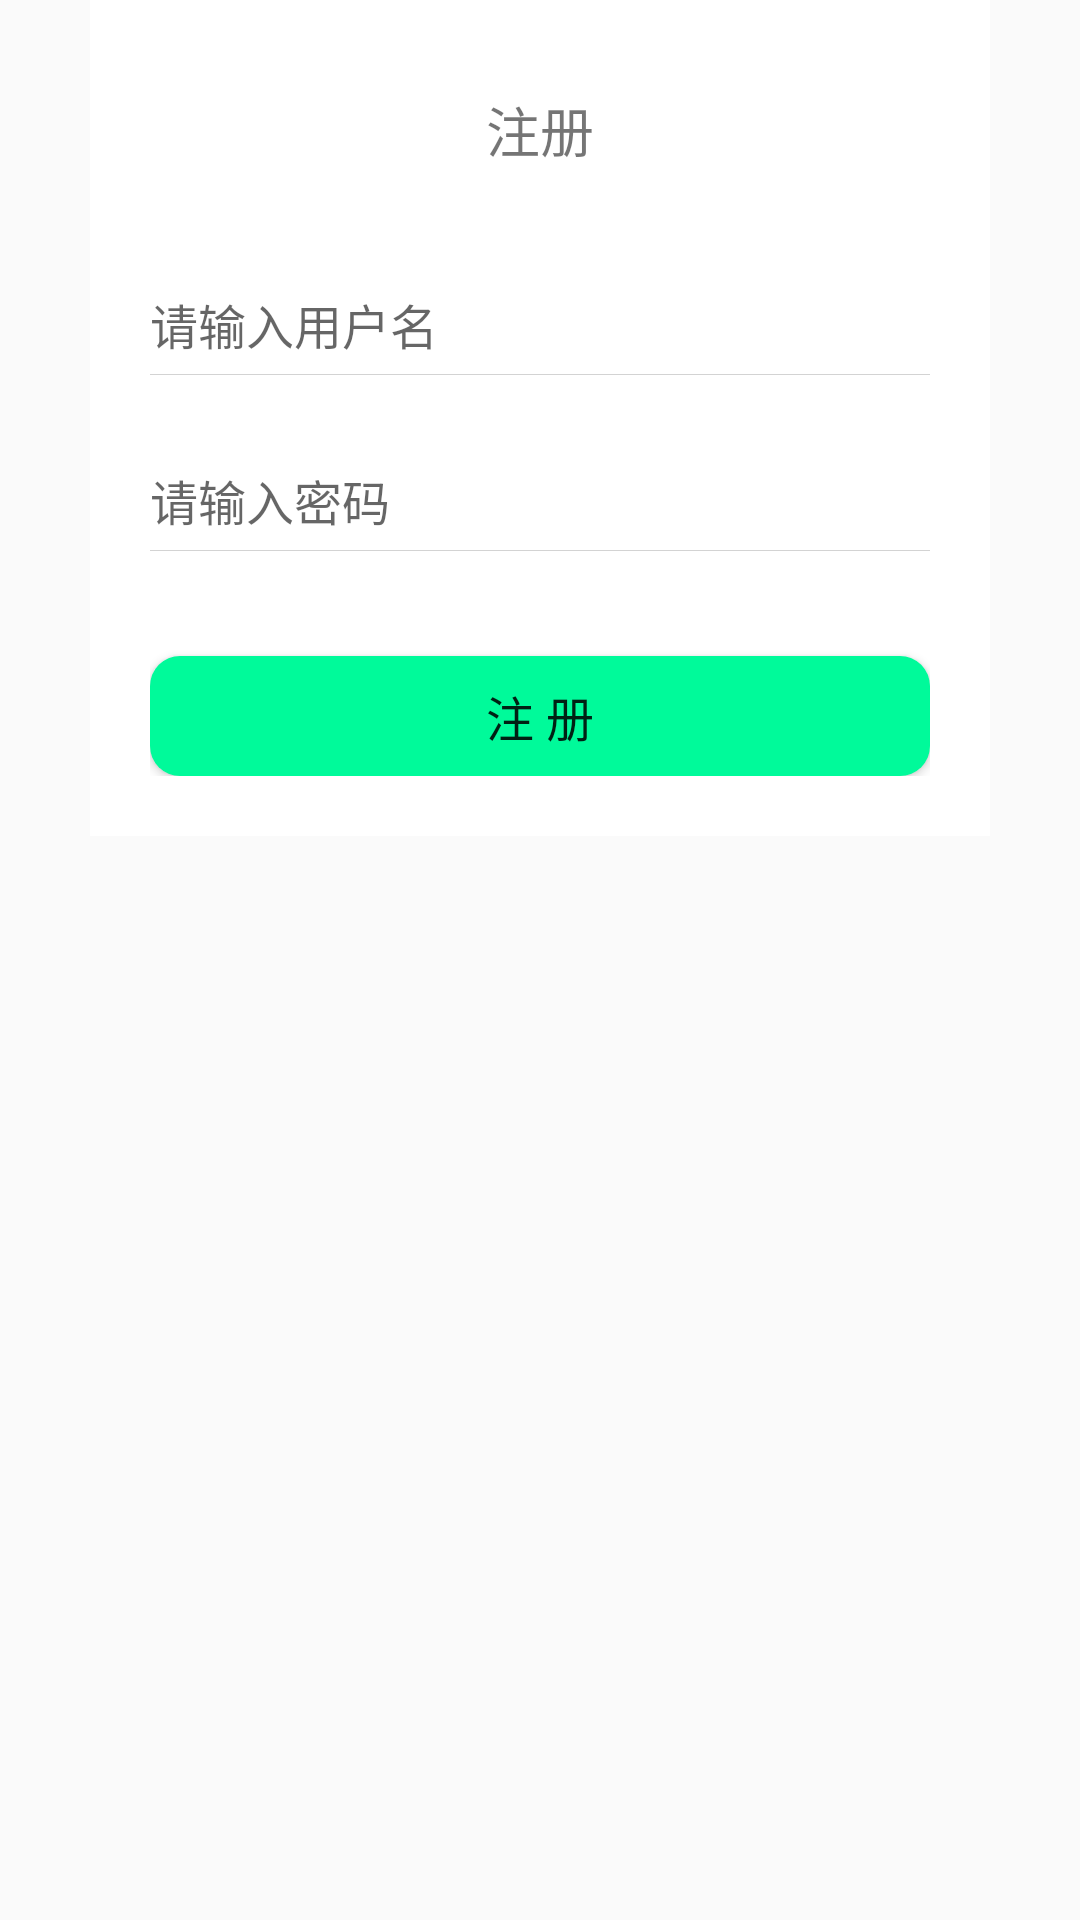

Reconstruct the res/layout file that produces this screen, plus the resources it refers to.
<!-- AndroidManifest.xml: application theme AppTheme -->
<!-- res/layout/register_layout.xml -->
<?xml version="1.0" encoding="utf-8"?>
<LinearLayout xmlns:android="http://schemas.android.com/apk/res/android"
    android:layout_width="300dp"
    android:layout_height="wrap_content"
    android:background="#0000"
    android:orientation="vertical">
    <RelativeLayout
        android:layout_width="300dp"
        android:layout_height="wrap_content"
        android:layout_gravity="center_horizontal"
        android:background="#fff">
        <LinearLayout
            android:layout_width="match_parent"
            android:layout_height="wrap_content"
            android:layout_centerVertical="true"
            android:orientation="vertical"
            android:paddingBottom="20dp"
            android:paddingLeft="20dp"
            android:paddingRight="20dp">
            <TextView
                android:layout_width="wrap_content"
                android:layout_height="wrap_content"
                android:layout_gravity="center_horizontal"
                android:layout_marginTop="30dp"
                android:text="注册"
                android:textSize="18sp" />
            <EditText
                android:id="@+id/register_et1"
                android:layout_width="match_parent"
                android:layout_height="wrap_content"
                android:layout_marginTop="40dp"
                android:background="@null"
                android:hint="请输入用户名"
                android:textSize="16sp" />
            <View
                android:layout_width="match_parent"
                android:layout_height="1px"
                android:layout_marginTop="5dp"
                android:background="#d3d3d3" />
            <EditText
                android:id="@+id/register_et2"
                android:layout_width="match_parent"
                android:layout_height="wrap_content"
                android:layout_marginTop="30dp"
                android:background="@null"
                android:hint="请输入密码"
                android:inputType="textPassword"
                android:textSize="16sp" />
            <View
                android:layout_width="match_parent"
                android:layout_height="1px"
                android:layout_marginTop="5dp"
                android:background="#d3d3d3" />
            <Button
                android:id="@+id/register_btn"
                android:layout_width="match_parent"
                android:layout_height="40dp"
                android:layout_marginTop="35dp"
                android:padding="5dp"
                android:background="@drawable/rounded_button"
                android:text="注 册"
                android:textSize="16sp" />

        </LinearLayout>
    </RelativeLayout>
</LinearLayout>
<!-- resources referenced by this layout -->
<resources>
  <!-- drawable rounded_button (drawable) -->
  <?xml version="1.0" encoding="utf-8"?>
  <shape xmlns:android="http://schemas.android.com/apk/res/android"
      android:padding="10dp"
      android:shape="rectangle" >
  
      <solid android:color="@color/colorRoundedButton" />
  
      <corners
          android:bottomLeftRadius="10dp"
          android:bottomRightRadius="10dp"
          android:topLeftRadius="10dp"
          android:topRightRadius="10dp" />
  
  </shape>
  <style name="AppTheme" parent="Theme.AppCompat.Light.NoActionBar">
          
  		
  		
  		<item name="colorPrimary">@color/colorPrimary</item>
  		<item name="colorPrimaryDark">@color/colorPrimaryDark</item>
  		<item name="colorAccent">@color/colorAccent</item>
  	</style>
  <color name="colorRoundedButton">#00FA9A</color>
  <color name="colorPrimary">#fff</color>
  <color name="colorPrimaryDark">#fff</color>
  <color name="colorAccent">#FF4081</color>
</resources>
